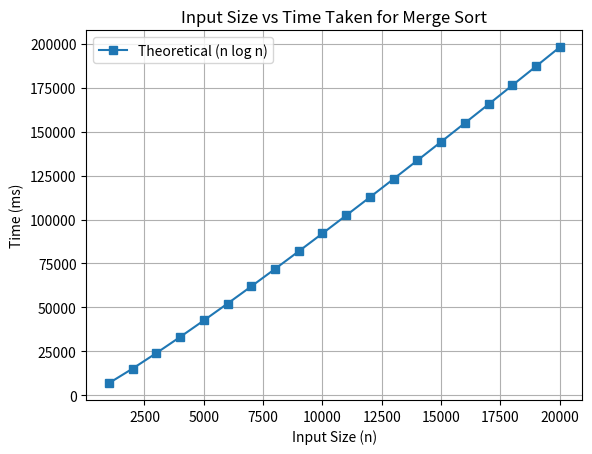

This chart was generated by the following Python code:
import math
import matplotlib.pyplot as plt

x = list(range(1000, 20001, 1000))
y_theoretical = [n * math.log(n) for n in x]

plt.plot(x, y_theoretical, marker='s', label='Theoretical (n log n)')
plt.title("Input Size vs Time Taken for Merge Sort")
plt.xlabel("Input Size (n)")
plt.ylabel("Time (ms)")
plt.legend()
plt.grid(True)
plt.show()
